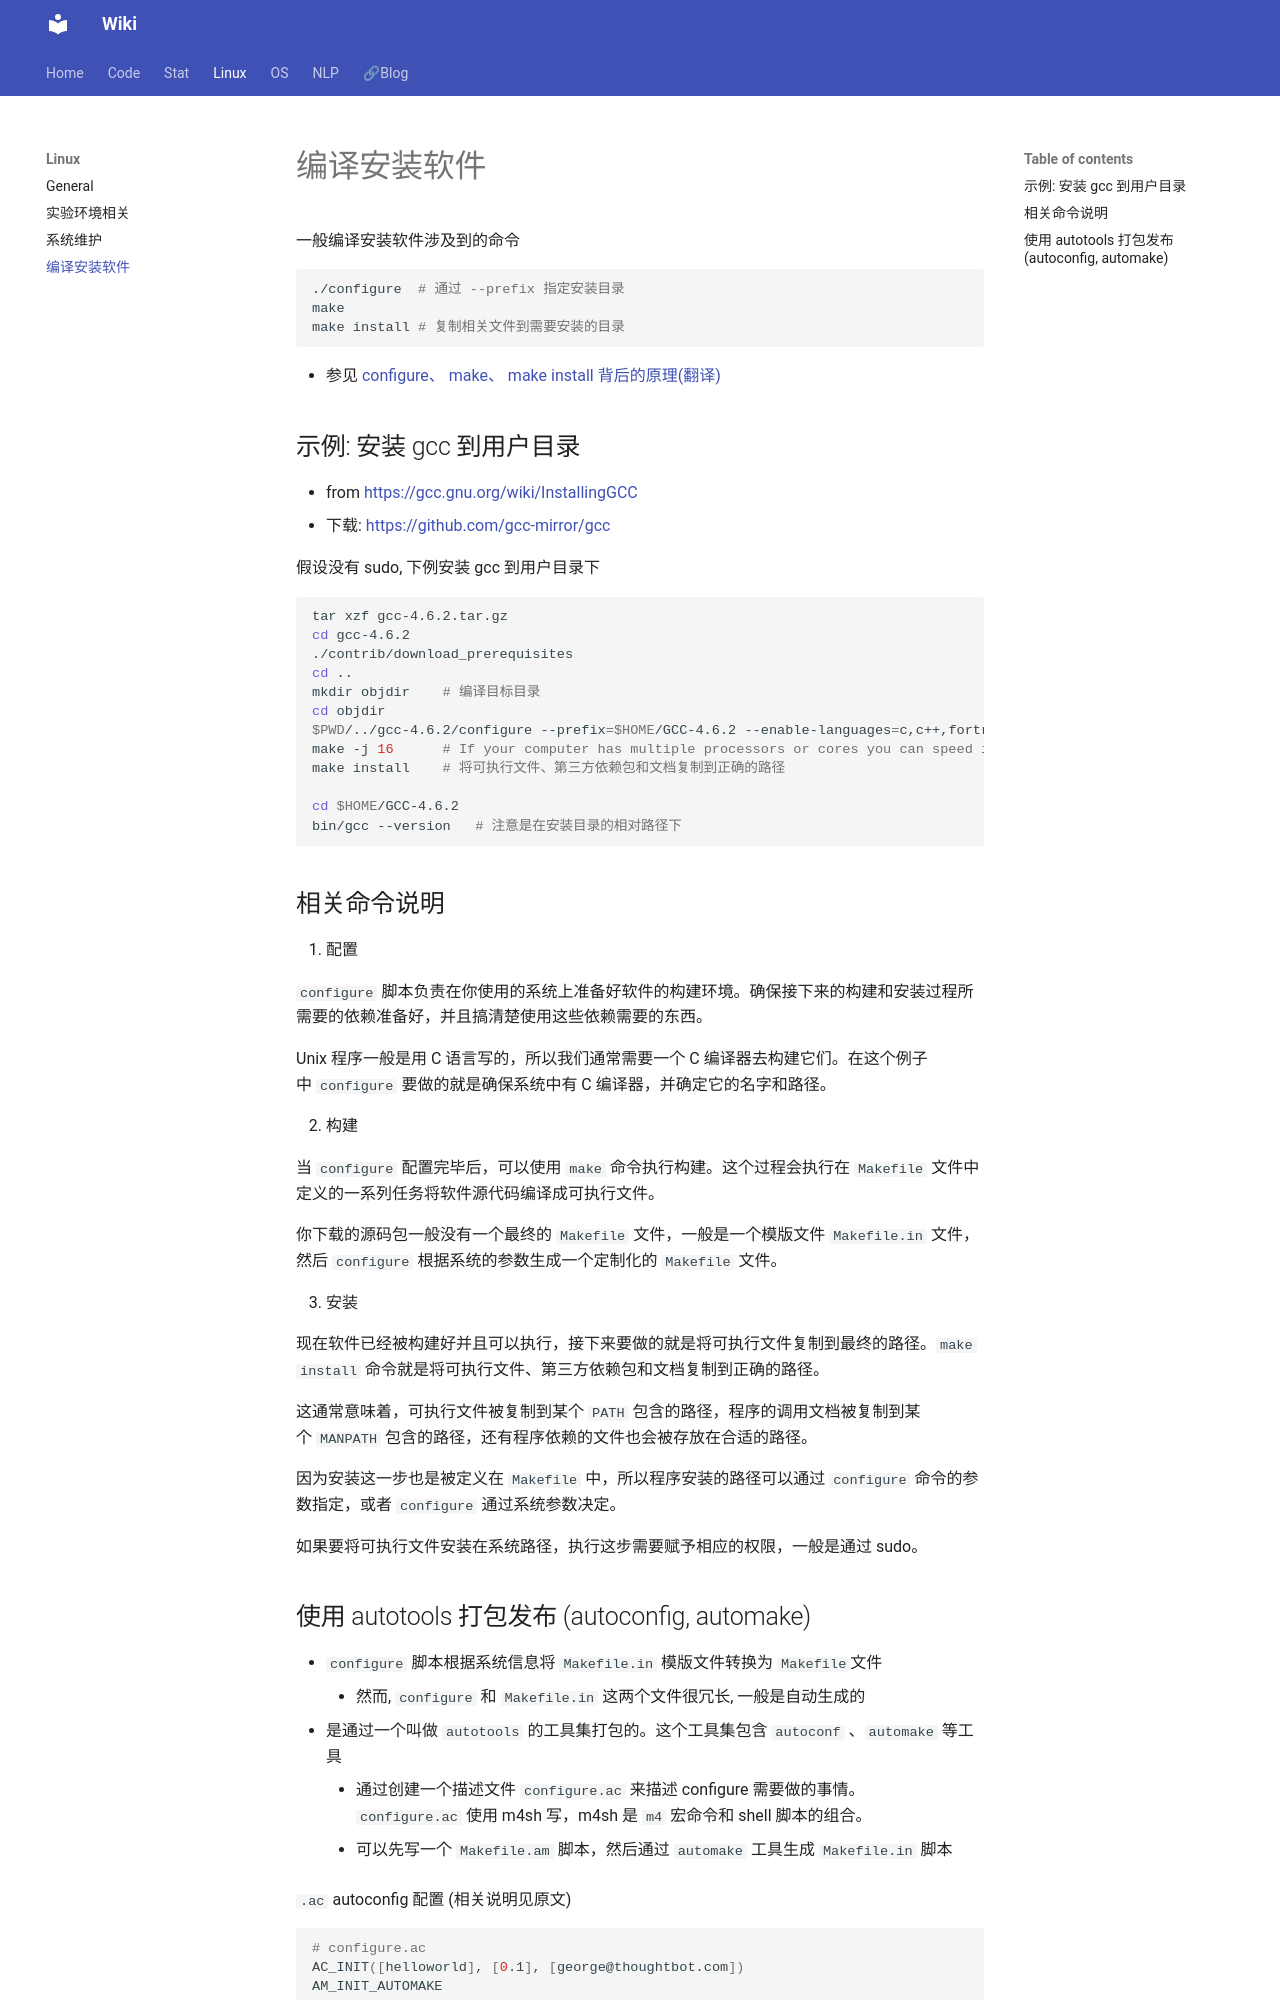

repository: Lightblues/wiki · page: Linux/Linux-configure-make-install-编译安装/index.html · generator: mkdocs


一般编译安装软件涉及到的命令

```sh
./configure  # 通过 --prefix 指定安装目录
make
make install # 复制相关文件到需要安装的目录
```

- 参见 [configure、 make、 make install 背后的原理(翻译)](https://zhuanlan.zhihu.com/p/77813702)

## 示例: 安装 gcc 到用户目录

- from <https://gcc.gnu.org/wiki/InstallingGCC>
- 下载: <https://github.com/gcc-mirror/gcc>

假设没有 sudo, 下例安装 gcc 到用户目录下

```sh
tar xzf gcc-4.6.2.tar.gz
cd gcc-4.6.2
./contrib/download_prerequisites
cd ..
mkdir objdir    # 编译目标目录
cd objdir
$PWD/../gcc-4.6.2/configure --prefix=$HOME/GCC-4.6.2 --enable-languages=c,c++,fortran,go
make -j 16      # If your computer has multiple processors or cores you can speed it up by building in parallel using make -j 2 (or a higher number for more parallelism).
make install    # 将可执行文件、第三方依赖包和文档复制到正确的路径

cd $HOME/GCC-4.6.2
bin/gcc --version   # 注意是在安装目录的相对路径下
```

## 相关命令说明

1. 配置

`configure` 脚本负责在你使用的系统上准备好软件的构建环境。确保接下来的构建和安装过程所需要的依赖准备好，并且搞清楚使用这些依赖需要的东西。

Unix 程序一般是用 C 语言写的，所以我们通常需要一个 C 编译器去构建它们。在这个例子中 `configure` 要做的就是确保系统中有 C 编译器，并确定它的名字和路径。

2. 构建

当 `configure` 配置完毕后，可以使用 `make` 命令执行构建。这个过程会执行在 `Makefile` 文件中定义的一系列任务将软件源代码编译成可执行文件。

你下载的源码包一般没有一个最终的 `Makefile` 文件，一般是一个模版文件 `Makefile.in` 文件，然后 `configure` 根据系统的参数生成一个定制化的 `Makefile` 文件。

3. 安装

现在软件已经被构建好并且可以执行，接下来要做的就是将可执行文件复制到最终的路径。`make install` 命令就是将可执行文件、第三方依赖包和文档复制到正确的路径。

这通常意味着，可执行文件被复制到某个 `PATH` 包含的路径，程序的调用文档被复制到某个 `MANPATH` 包含的路径，还有程序依赖的文件也会被存放在合适的路径。

因为安装这一步也是被定义在 `Makefile` 中，所以程序安装的路径可以通过 `configure` 命令的参数指定，或者 `configure` 通过系统参数决定。

如果要将可执行文件安装在系统路径，执行这步需要赋予相应的权限，一般是通过 sudo。
